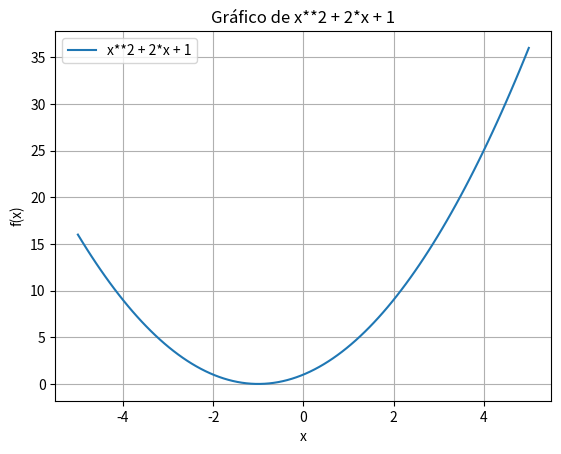

Recreate this plot in Python.
import numpy as np
import matplotlib.pyplot as plt
import sympy as sp

class CalculadoraGrafica:
    def __init__(self):
        # Inicialización de la clase
        self.x = sp.symbols('x')  # Definir la variable simbólica

    def evaluar(self, expresion, valores):
        """
        Evalúa una expresión matemática para un conjunto de valores de x.
        :param expresion: Una cadena que representa una expresión matemática (por ejemplo, 'x**2 + 2*x + 1').
        :param valores: Un array de valores para evaluar la expresión.
        :return: Array con los resultados de la evaluación.
        """
        # Convertir la cadena en una expresión simbólica
        exp = sp.sympify(expresion)
        # Convertir la expresión simbólica en una función numérica
        f = sp.lambdify(self.x, exp, 'numpy')
        # Evaluar la expresión para los valores dados
        return f(valores)

    def graficar(self, expresion, x_range=(-10, 10), puntos=100):
        """
        Grafica la expresión matemática en un rango de valores de x.
        :param expresion: Una cadena con la expresión matemática a graficar (por ejemplo, 'x**2 + 2*x + 1').
        :param x_range: Un rango para los valores de x (por defecto, de -10 a 10).
        :param puntos: Número de puntos a generar para graficar.
        """
        # Crear un rango de valores para x
        x_vals = np.linspace(x_range[0], x_range[1], puntos)
        # Evaluar la expresión para los valores de x
        y_vals = self.evaluar(expresion, x_vals)
        # Graficar la función
        plt.plot(x_vals, y_vals, label=expresion)
        plt.title(f'Gráfico de {expresion}')
        plt.xlabel('x')
        plt.ylabel('f(x)')
        plt.grid(True)
        plt.legend()
        plt.show()

    def calcular(self, expresion, valor_x):
        """
        Calcula el valor de una expresión para un valor dado de x.
        :param expresion: Una cadena con la expresión matemática a evaluar.
        :param valor_x: El valor específico de x para evaluar la expresión.
        :return: El resultado de la evaluación.
        """
        # Evaluar la expresión con el valor de x
        resultado = self.evaluar(expresion, np.array([valor_x]))
        return resultado[0]


# Ejemplo de uso
if __name__ == "__main__":
    # Crear una instancia de la calculadora gráfica
    calc = CalculadoraGrafica()

    # Definir la expresión
    expresion = 'x**2 + 2*x + 1'

    # Graficar la expresión
    calc.graficar(expresion, x_range=(-5, 5))

    # Calcular el valor de la expresión en x = 3
    resultado = calc.calcular(expresion, 3)
    print(f"El valor de la expresión en x = 3 es: {resultado}")
